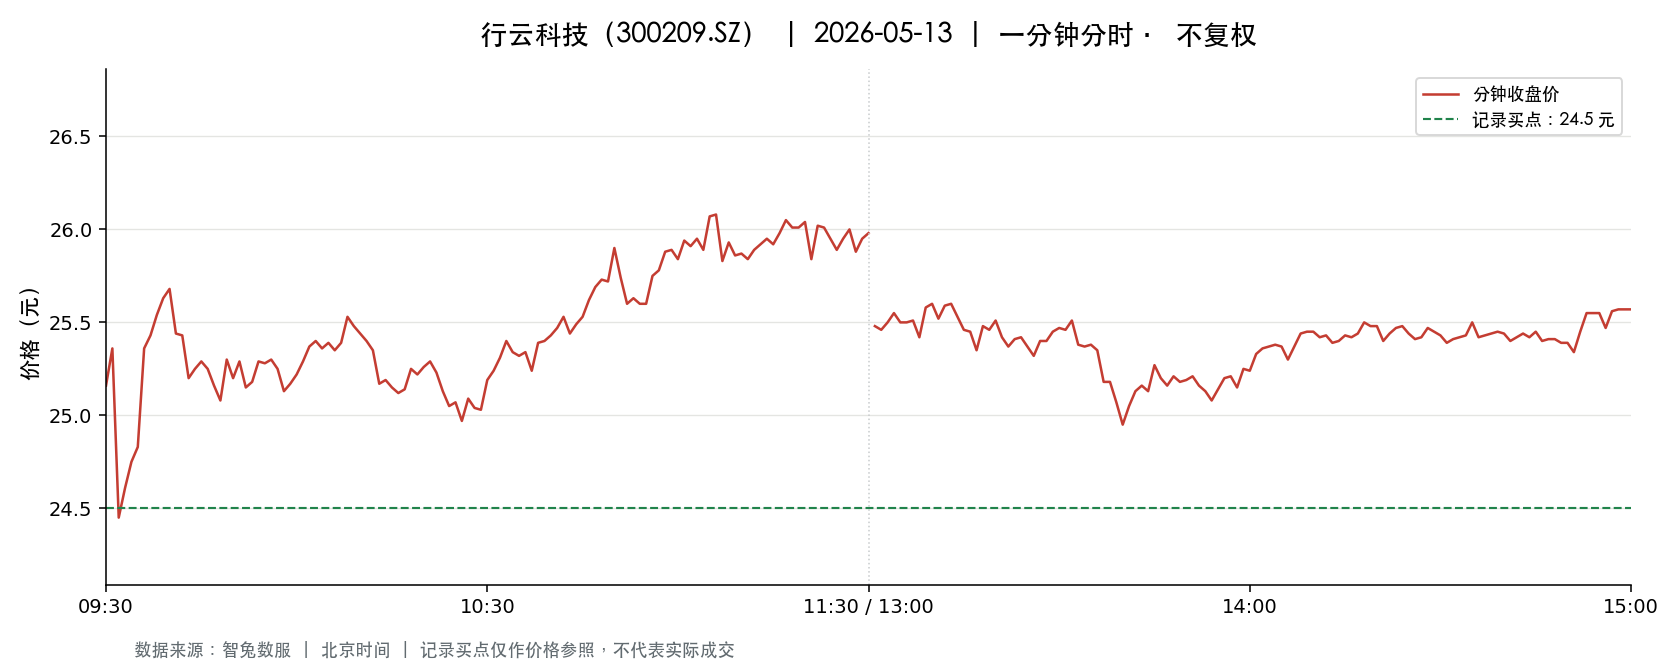

The table this chart was drawn from, first rows:
t, o, h, l, c, v, a, pc, sf
2026-05-13 09:30:00, 25.16, 25.16, 25.16, 25.16, 13185, 33173460, 25.92, 0.0
2026-05-13 09:31:00, 25.2, 25.78, 25.08, 25.36, 41403, 105268199, 25.16, 0.0
2026-05-13 09:32:00, 25.23, 25.23, 24.37, 24.45, 57109, 141530646, 25.36, 0.0
2026-05-13 09:33:00, 24.44, 24.66, 24.28, 24.61, 33382, 81699297, 24.45, 0.0
2026-05-13 09:34:00, 24.6, 24.77, 24.47, 24.75, 17640, 43406676, 24.61, 0.0
2026-05-13 09:35:00, 24.78, 24.91, 24.77, 24.83, 20401, 50611636, 24.75, 0.0
2026-05-13 09:36:00, 24.83, 25.36, 24.83, 25.36, 16221, 40839687, 24.83, 0.0
2026-05-13 09:37:00, 25.37, 25.52, 25.36, 25.43, 11311, 28796581, 25.36, 0.0
2026-05-13 09:38:00, 25.43, 25.58, 25.26, 25.54, 11073, 28105766, 25.43, 0.0
2026-05-13 09:39:00, 25.53, 25.82, 25.53, 25.63, 9862, 25254193, 25.54, 0.0
2026-05-13 09:40:00, 25.6, 25.77, 25.6, 25.68, 9433, 24207618, 25.63, 0.0
2026-05-13 09:41:00, 25.68, 25.68, 25.44, 25.44, 8434, 21590153, 25.68, 0.0
2026-05-13 09:42:00, 25.41, 25.6, 25.41, 25.43, 9763, 24890739, 25.44, 0.0
2026-05-13 09:43:00, 25.43, 25.43, 25.2, 25.2, 6620, 16744268, 25.43, 0.0
2026-05-13 09:44:00, 25.38, 25.43, 25.25, 25.25, 11474, 29040477, 25.2, 0.0
2026-05-13 09:45:00, 25.24, 25.29, 25.15, 25.29, 8396, 21142684, 25.25, 0.0
2026-05-13 09:46:00, 25.22, 25.38, 25.22, 25.25, 5909, 14959709, 25.29, 0.0
2026-05-13 09:47:00, 25.28, 25.33, 25.16, 25.16, 7947, 20044028, 25.25, 0.0
2026-05-13 09:48:00, 25.16, 25.18, 25.05, 25.08, 8490, 21322553, 25.16, 0.0
2026-05-13 09:49:00, 25.17, 25.35, 25.14, 25.3, 6867, 17276238, 25.08, 0.0
2026-05-13 09:50:00, 25.3, 25.3, 25.16, 25.2, 5234, 13199092, 25.3, 0.0
2026-05-13 09:51:00, 25.19, 25.41, 25.15, 25.29, 5634, 14237870, 25.2, 0.0
2026-05-13 09:52:00, 25.23, 25.27, 25.15, 25.15, 4185, 10544586, 25.29, 0.0
2026-05-13 09:53:00, 25.15, 25.21, 25.15, 25.18, 3715, 9356826, 25.15, 0.0
2026-05-13 09:54:00, 25.22, 25.3, 25.22, 25.29, 3131, 7905513, 25.18, 0.0
2026-05-13 09:55:00, 25.23, 25.32, 25.23, 25.28, 2170, 5487094, 25.29, 0.0
2026-05-13 09:56:00, 25.28, 25.31, 25.25, 25.3, 3271, 8265840, 25.28, 0.0
2026-05-13 09:57:00, 25.23, 25.29, 25.2, 25.25, 6142, 15513818, 25.3, 0.0
2026-05-13 09:58:00, 25.24, 25.24, 25.13, 25.13, 5159, 12985791, 25.25, 0.0
2026-05-13 09:59:00, 25.15, 25.23, 25.13, 25.17, 3319, 8354557, 25.13, 0.0
2026-05-13 10:00:00, 25.17, 25.23, 25.17, 25.22, 6151, 15482192, 25.17, 0.0
2026-05-13 10:01:00, 25.23, 25.29, 25.06, 25.29, 7337, 18456464, 25.22, 0.0
2026-05-13 10:02:00, 25.23, 25.37, 25.23, 25.37, 3171, 8032724, 25.29, 0.0
2026-05-13 10:03:00, 25.37, 25.45, 25.37, 25.4, 3426, 8702790, 25.37, 0.0
2026-05-13 10:04:00, 25.4, 25.4, 25.34, 25.36, 5266, 13363875, 25.4, 0.0
2026-05-13 10:05:00, 25.36, 25.39, 25.34, 25.39, 2085, 5288741, 25.36, 0.0
2026-05-13 10:06:00, 25.38, 25.39, 25.35, 25.35, 2073, 5260051, 25.39, 0.0
2026-05-13 10:07:00, 25.35, 25.39, 25.3, 25.39, 4010, 10160935, 25.35, 0.0
2026-05-13 10:08:00, 25.37, 25.53, 25.35, 25.53, 1861, 4730961, 25.39, 0.0
2026-05-13 10:09:00, 25.51, 25.51, 25.43, 25.48, 2638, 6720601, 25.53, 0.0
2026-05-13 10:10:00, 25.47, 25.47, 25.41, 25.44, 2827, 7195359, 25.48, 0.0
2026-05-13 10:11:00, 25.44, 25.45, 25.4, 25.4, 1561, 3968971, 25.44, 0.0
2026-05-13 10:12:00, 25.38, 25.42, 25.33, 25.35, 2507, 6358795, 25.4, 0.0
2026-05-13 10:13:00, 25.35, 25.35, 25.16, 25.17, 4652, 11747241, 25.35, 0.0
2026-05-13 10:14:00, 25.17, 25.19, 25.11, 25.19, 5464, 13732395, 25.17, 0.0
2026-05-13 10:15:00, 25.16, 25.2, 25.15, 25.15, 2855, 7184976, 25.19, 0.0
2026-05-13 10:16:00, 25.15, 25.2, 25.12, 25.12, 4577, 11512087, 25.15, 0.0
2026-05-13 10:17:00, 25.14, 25.16, 25.12, 25.14, 4727, 11881947, 25.12, 0.0
2026-05-13 10:18:00, 25.13, 25.28, 25.13, 25.25, 7051, 17750586, 25.14, 0.0
2026-05-13 10:19:00, 25.25, 25.25, 25.19, 25.22, 2127, 5363720, 25.25, 0.0
2026-05-13 10:20:00, 25.22, 25.26, 25.17, 25.26, 1652, 4163426, 25.22, 0.0
2026-05-13 10:21:00, 25.25, 25.29, 25.24, 25.29, 1576, 3983423, 25.26, 0.0
2026-05-13 10:22:00, 25.29, 25.29, 25.21, 25.23, 3574, 9020953, 25.29, 0.0
2026-05-13 10:23:00, 25.22, 25.24, 25.13, 25.13, 3660, 9205893, 25.23, 0.0
2026-05-13 10:24:00, 25.13, 25.15, 25.05, 25.05, 6361, 15960618, 25.13, 0.0
2026-05-13 10:25:00, 25.05, 25.1, 25.05, 25.07, 6611, 16568689, 25.05, 0.0
2026-05-13 10:26:00, 25.07, 25.08, 24.97, 24.97, 11995, 30012599, 25.07, 0.0
2026-05-13 10:27:00, 24.96, 25.1, 24.93, 25.09, 9622, 24043263, 24.97, 0.0
2026-05-13 10:28:00, 25.08, 25.09, 25.04, 25.04, 2301, 5768132, 25.09, 0.0
2026-05-13 10:29:00, 25.06, 25.09, 25.03, 25.03, 2574, 6448225, 25.04, 0.0
... 181 more rows
